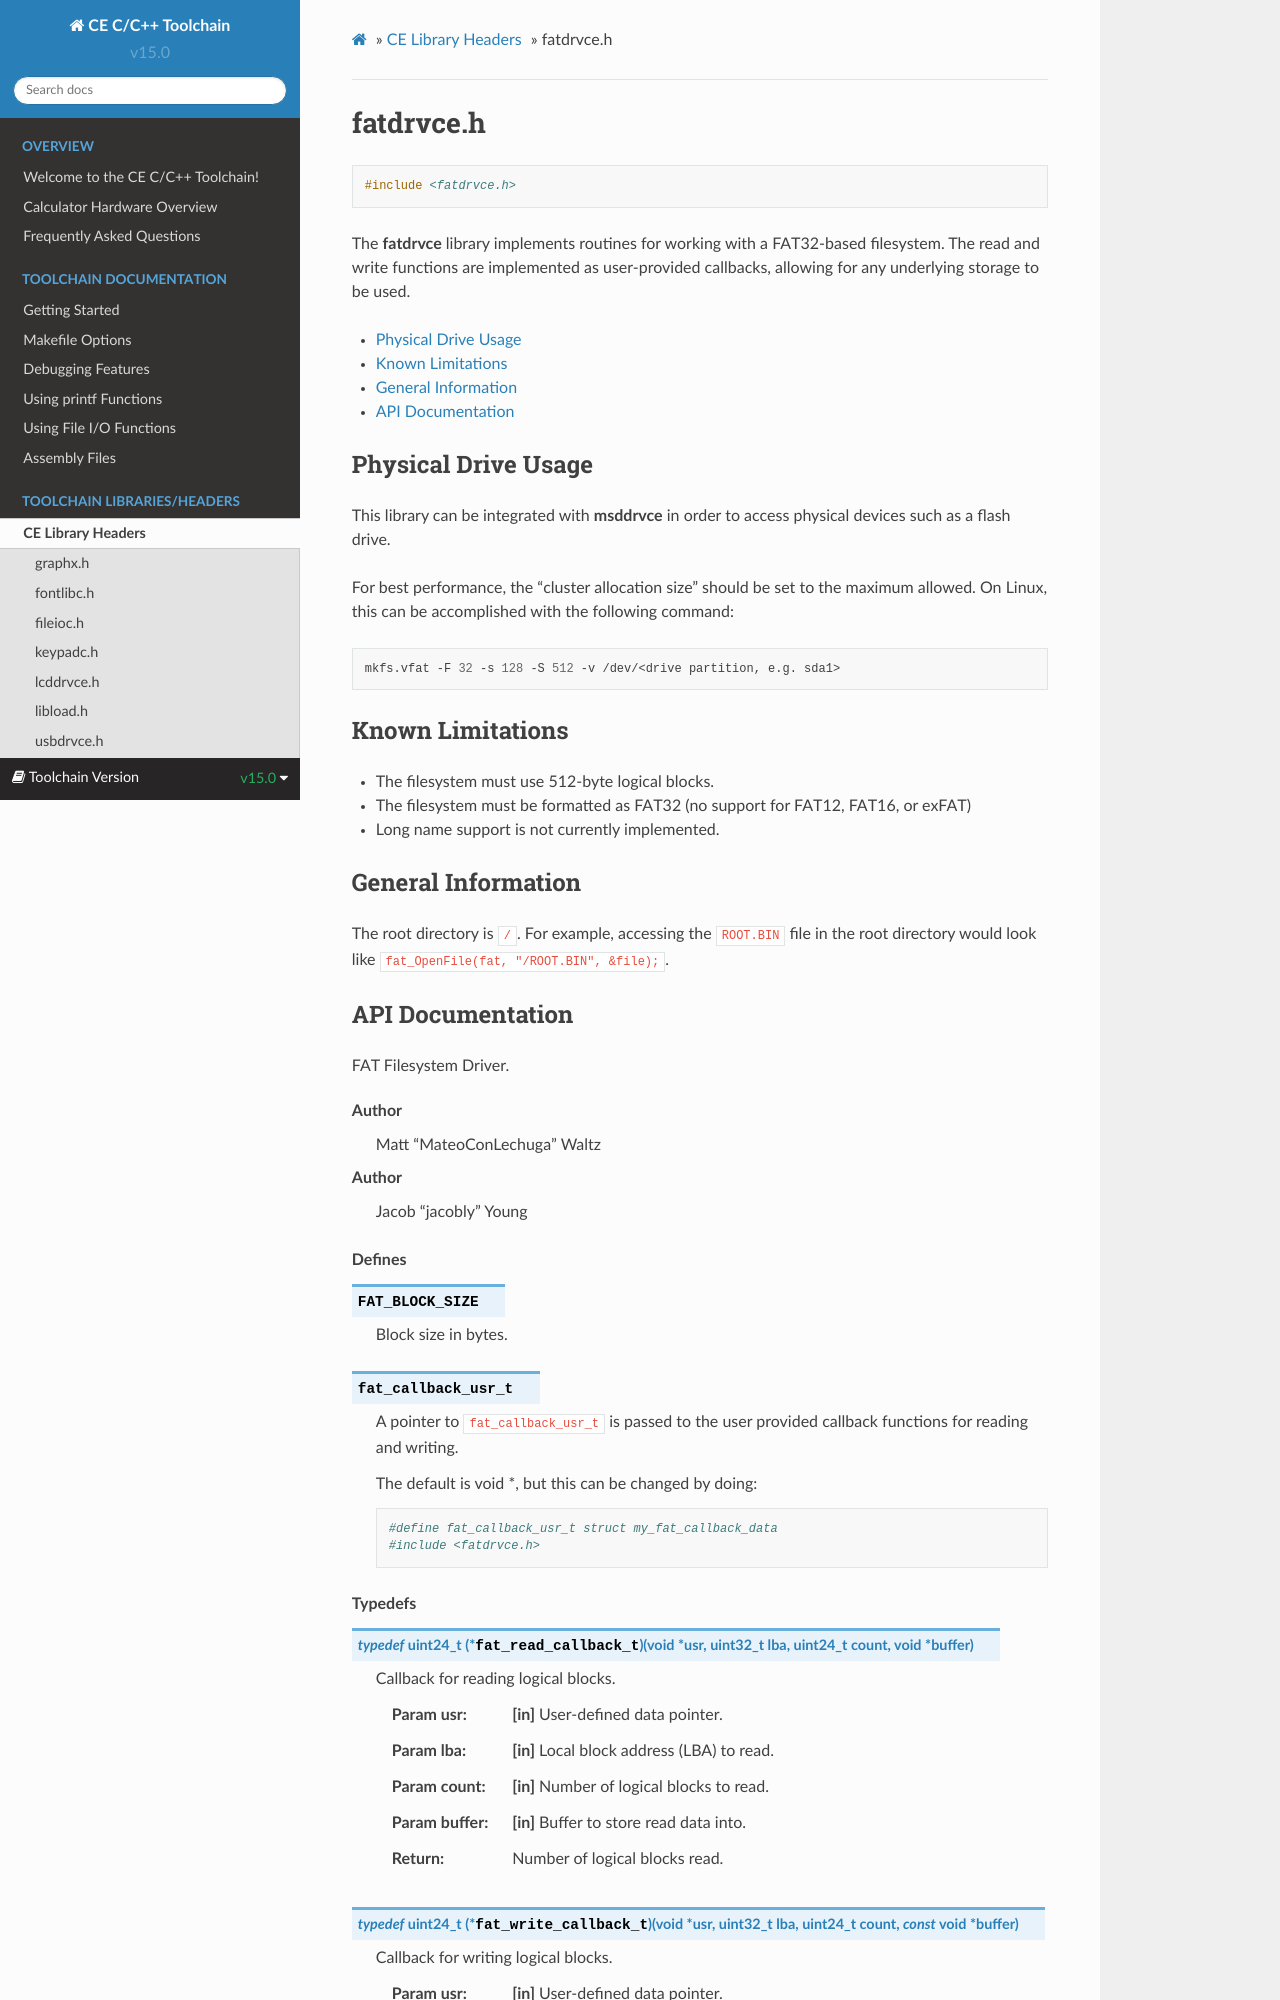

repository: CE-Programming/toolchain · page: libraries/fatdrvce.html · generator: sphinx

.. _fatdrvce_h:

fatdrvce.h
==========

.. code-block:: c

    #include <fatdrvce.h>

The **fatdrvce** library implements routines for working with a FAT32-based filesystem.
The read and write functions are implemented as user-provided callbacks, all
